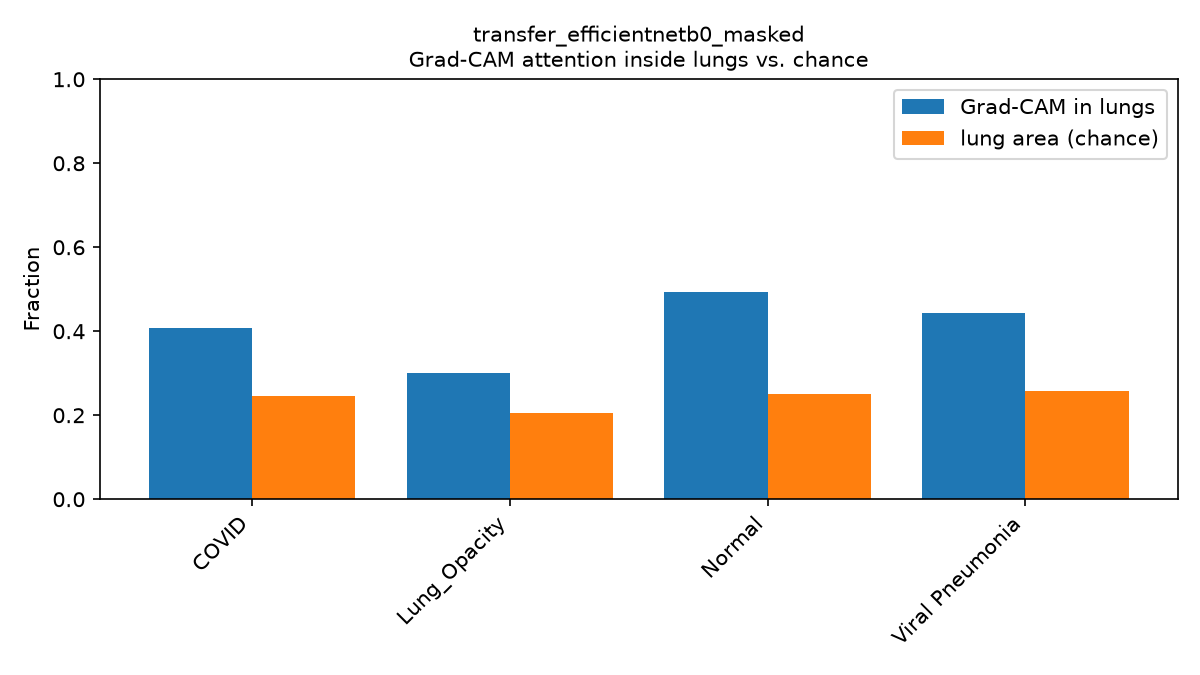

The file beside this chart, header and first rows:
true_label, mean_lung_fraction, std_lung_fraction, mean_mask_coverage, n_images, lung_focus_vs_chance
COVID, 0.4081, 0.2016, 0.2467, 38, 0.1614
Lung_Opacity, 0.3016, 0.1874, 0.2055, 96, 0.09613
Normal, 0.4942, 0.2131, 0.25, 148, 0.2442
Viral Pneumonia, 0.444, 0.06317, 0.2566, 15, 0.1873
